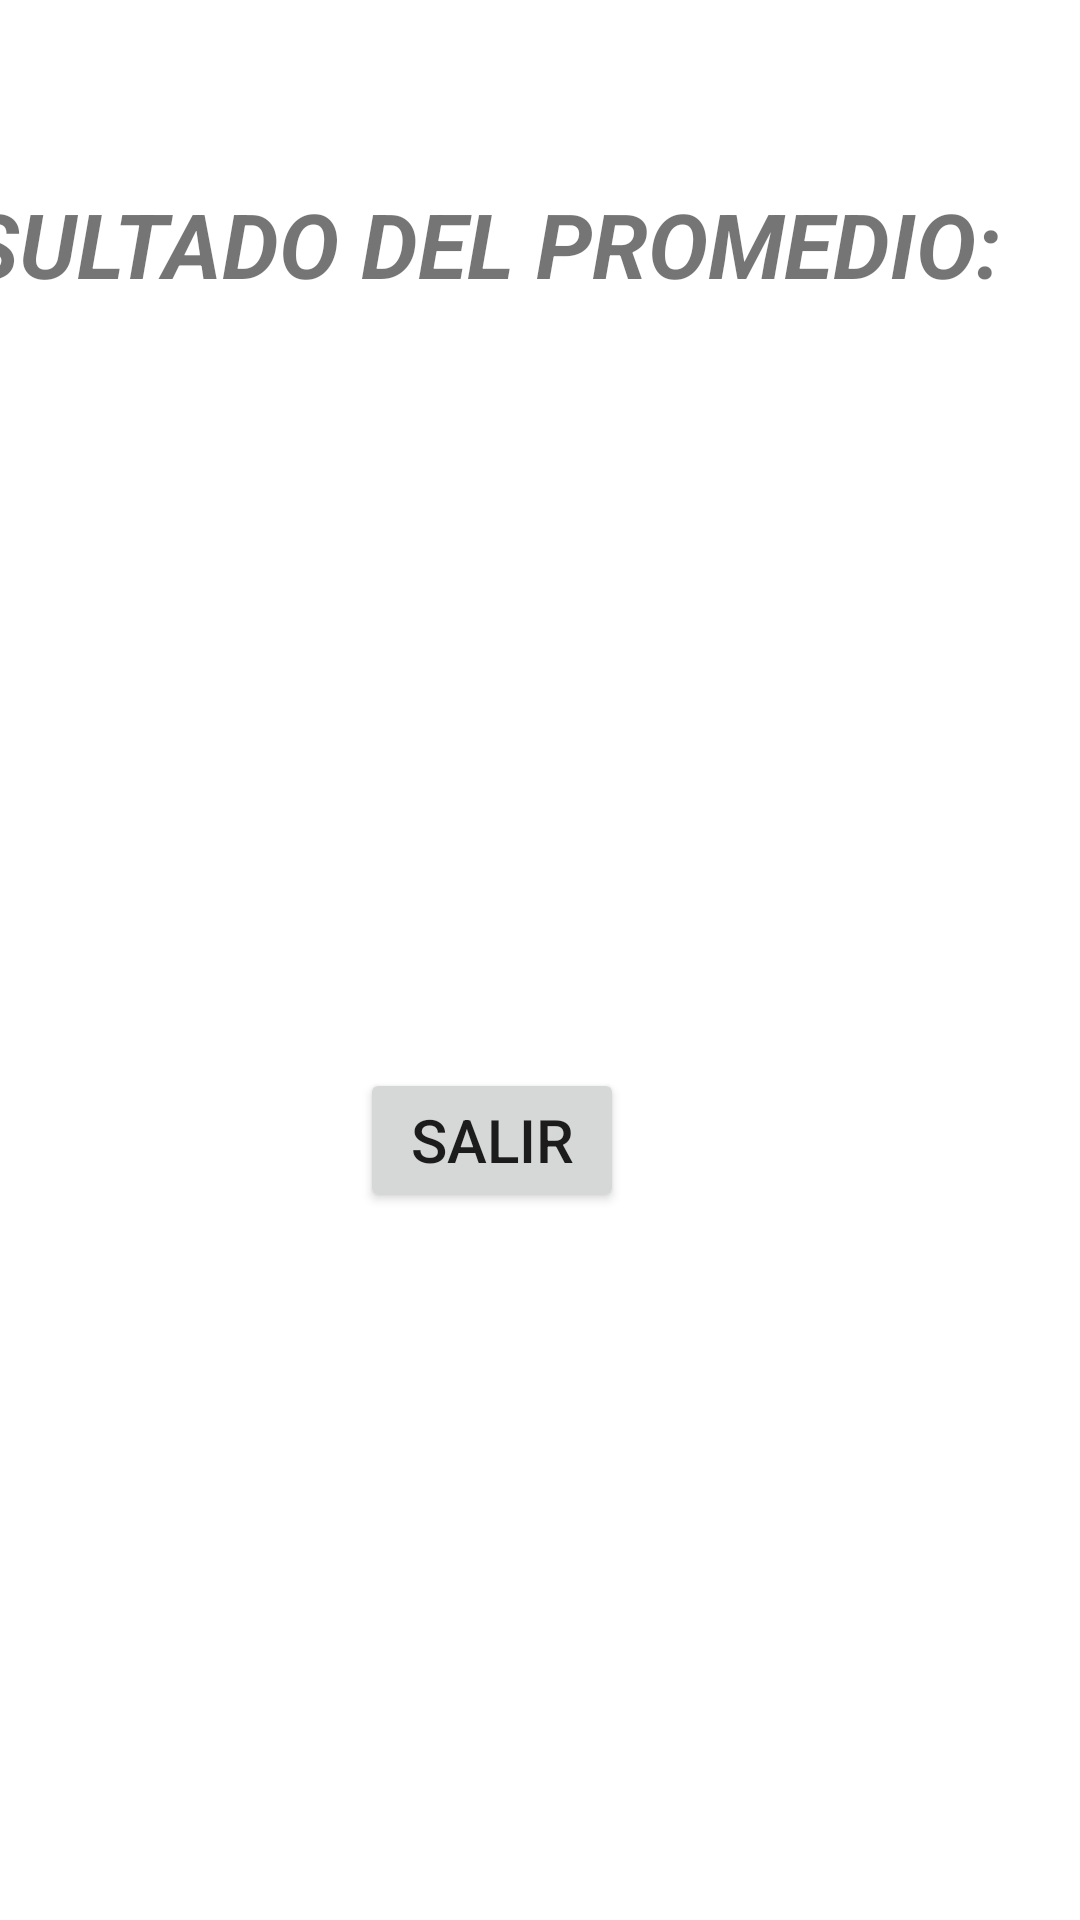

This screen was rendered from an Android layout file. Write that file and the resources it references.
<!-- AndroidManifest.xml: application theme Theme.Promediolr -->
<!-- res/layout/activity_activityprom.xml -->
<?xml version="1.0" encoding="utf-8"?>
<androidx.constraintlayout.widget.ConstraintLayout xmlns:android="http://schemas.android.com/apk/res/android"
    xmlns:app="http://schemas.android.com/apk/res-auto"
    xmlns:tools="http://schemas.android.com/tools"
    android:layout_width="match_parent"
    android:layout_height="match_parent"
    tools:context=".Activityprom">

    <TextView
        android:id="@+id/textView3"
        android:layout_width="407dp"
        android:layout_height="72dp"
        android:layout_marginBottom="24dp"
        android:text="RESULTADO DEL PROMEDIO: "
        android:textSize="30sp"
        android:textStyle="bold|italic"
        app:layout_constraintBottom_toBottomOf="parent"
        app:layout_constraintEnd_toEndOf="parent"
        app:layout_constraintHorizontal_bias="1.0"
        app:layout_constraintStart_toStartOf="parent"
        app:layout_constraintTop_toTopOf="parent"
        app:layout_constraintVertical_bias="0.112" />

    <TextView
        android:id="@+id/textMensaje"
        android:layout_width="330dp"
        android:layout_height="197dp"
        android:textSize="30sp"
        android:text=""
        android:textStyle="bold|italic"
        app:layout_constraintBottom_toBottomOf="parent"
        app:layout_constraintEnd_toEndOf="parent"
        app:layout_constraintStart_toStartOf="parent"
        app:layout_constraintTop_toTopOf="parent"
        app:layout_constraintVertical_bias="0.302" />

    <Button
        android:id="@+id/btnsalir"
        android:layout_width="wrap_content"
        android:layout_height="wrap_content"
        android:layout_marginBottom="50dp"
        android:text="Salir"
        android:textSize="20dp"
        app:layout_constraintBottom_toBottomOf="parent"
        app:layout_constraintEnd_toEndOf="parent"
        app:layout_constraintHorizontal_bias="0.441"
        app:layout_constraintStart_toStartOf="parent"
        app:layout_constraintTop_toTopOf="parent"
        app:layout_constraintVertical_bias="0.657" />


</androidx.constraintlayout.widget.ConstraintLayout>
<!-- resources referenced by this layout -->
<resources>
  <style name="Theme.Promediolr" parent="Theme.MaterialComponents.DayNight.DarkActionBar">
          
          <item name="colorPrimary">@color/purple_500</item>
          <item name="colorPrimaryVariant">@color/purple_700</item>
          <item name="colorOnPrimary">@color/white</item>
          
          <item name="colorSecondary">@color/teal_200</item>
          <item name="colorSecondaryVariant">@color/teal_700</item>
          <item name="colorOnSecondary">@color/black</item>
          
          <item name="android:statusBarColor" tools:targetApi="21">?attr/colorPrimaryVariant</item>
          
      </style>
  <!-- not gathered from this repository: default colours our renderer supplied (Android Studio template values) -->
  <color name="purple_500">#FF6200EE</color>
  <color name="purple_700">#FF3700B3</color>
  <color name="teal_200">#FF03DAC5</color>
  <color name="teal_700">#FF018786</color>
  <color name="black">#FF000000</color>
  <color name="white">#FFFFFFFF</color>
</resources>
